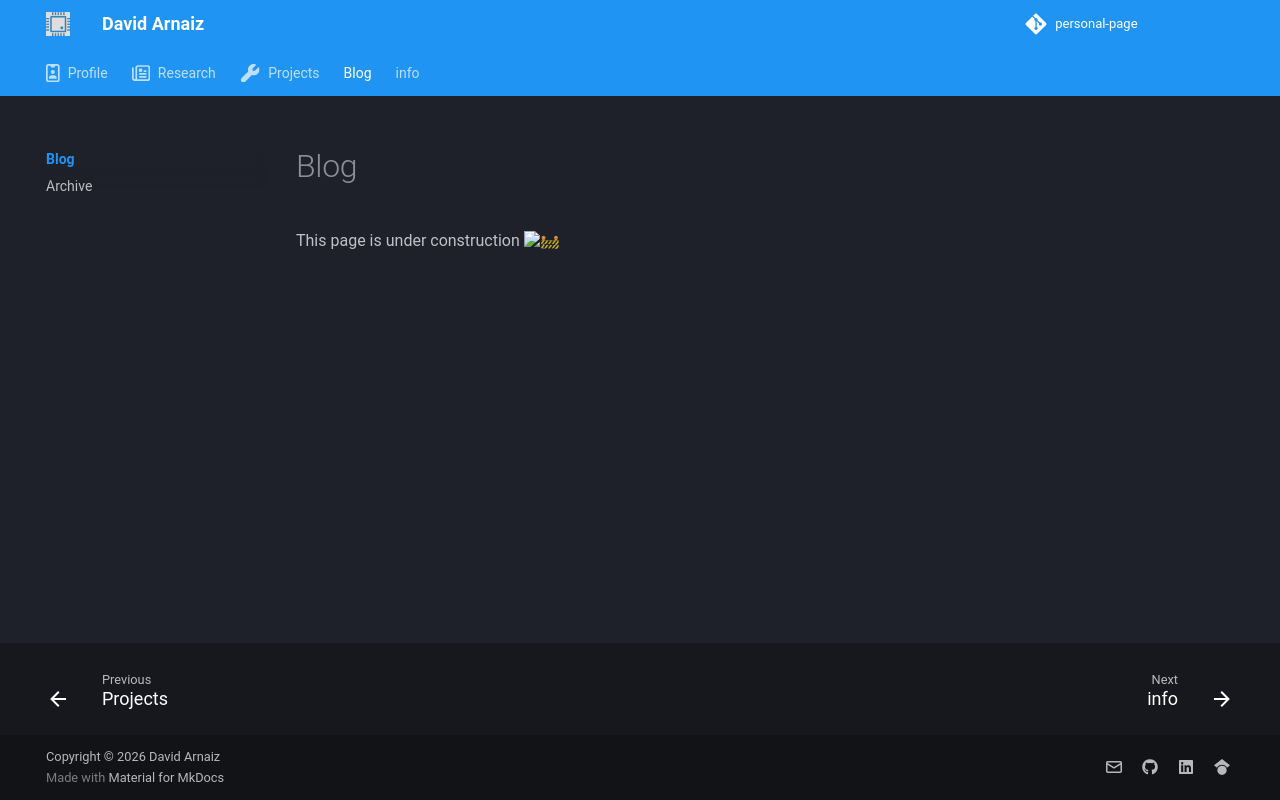

repository: ElectronPlant/electronplant.github.io · page: blog/index.html · generator: mkdocs

# Blog

This page is under construction :construction:
